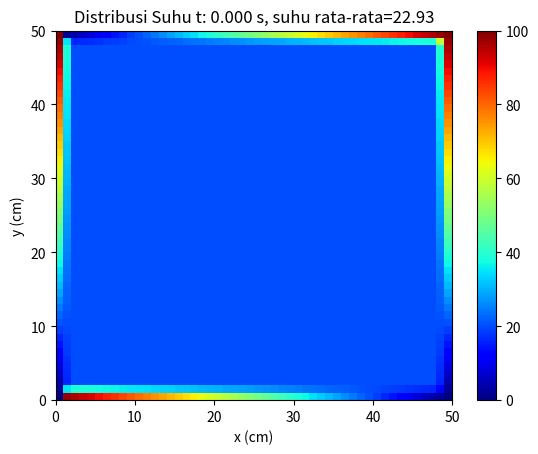

Python code for this plot:
import numpy as np
import matplotlib.pyplot as plt

a = 50
panjang = 0.5
waktu = 1
node = 50

dx = panjang / node
dy = panjang / node
dt = min(dx**2 / (4*a), dy**2 / (4 * a))

t_nodes = int(waktu / dt)
u = np.zeros((node, node)) + 20

#Kondisi batas
u[0, :] = np.linspace(100, 0, node)
u[-1, :] = np.linspace(0, 100, node)
u[:, 0] = np.linspace(0, 100, node)
u[:, -1] = np.linspace(0, 100, node)

#Visialisasu distribusi
fig, ax = plt.subplots()
ax.set_ylabel("y (cm)")
ax.set_xlabel("x (cm)")
pcm = ax.pcolormesh(u, cmap=plt.cm.jet, vmin=0, vmax =100)
plt.colorbar(pcm, ax=ax)

counter = 0
w = u.copy()

for i in range(1, node-1):
    for j in range(1, node-1):
        dd_ux = (w[i-1, j] - 2*w[i, j] + w[i+1, j]) / dx**2
        dd_uy = (w[i, j-1] - 2*w[i, j] + w[i, j+1]) / dx**2
        u[i, j] = dt * a * (dd_ux + dd_uy) + w[i,j]

t_mean = np.mean(u)
print(f"t: {counter:.3f} s, Suhu rata-rata: {t_mean:.2f} Celsius")

pcm.set_array(u)
ax.set_title(f"Distribusi Suhu t: {counter:.3f} s, suhu rata-rata={t_mean:.2f}")
plt.show()
